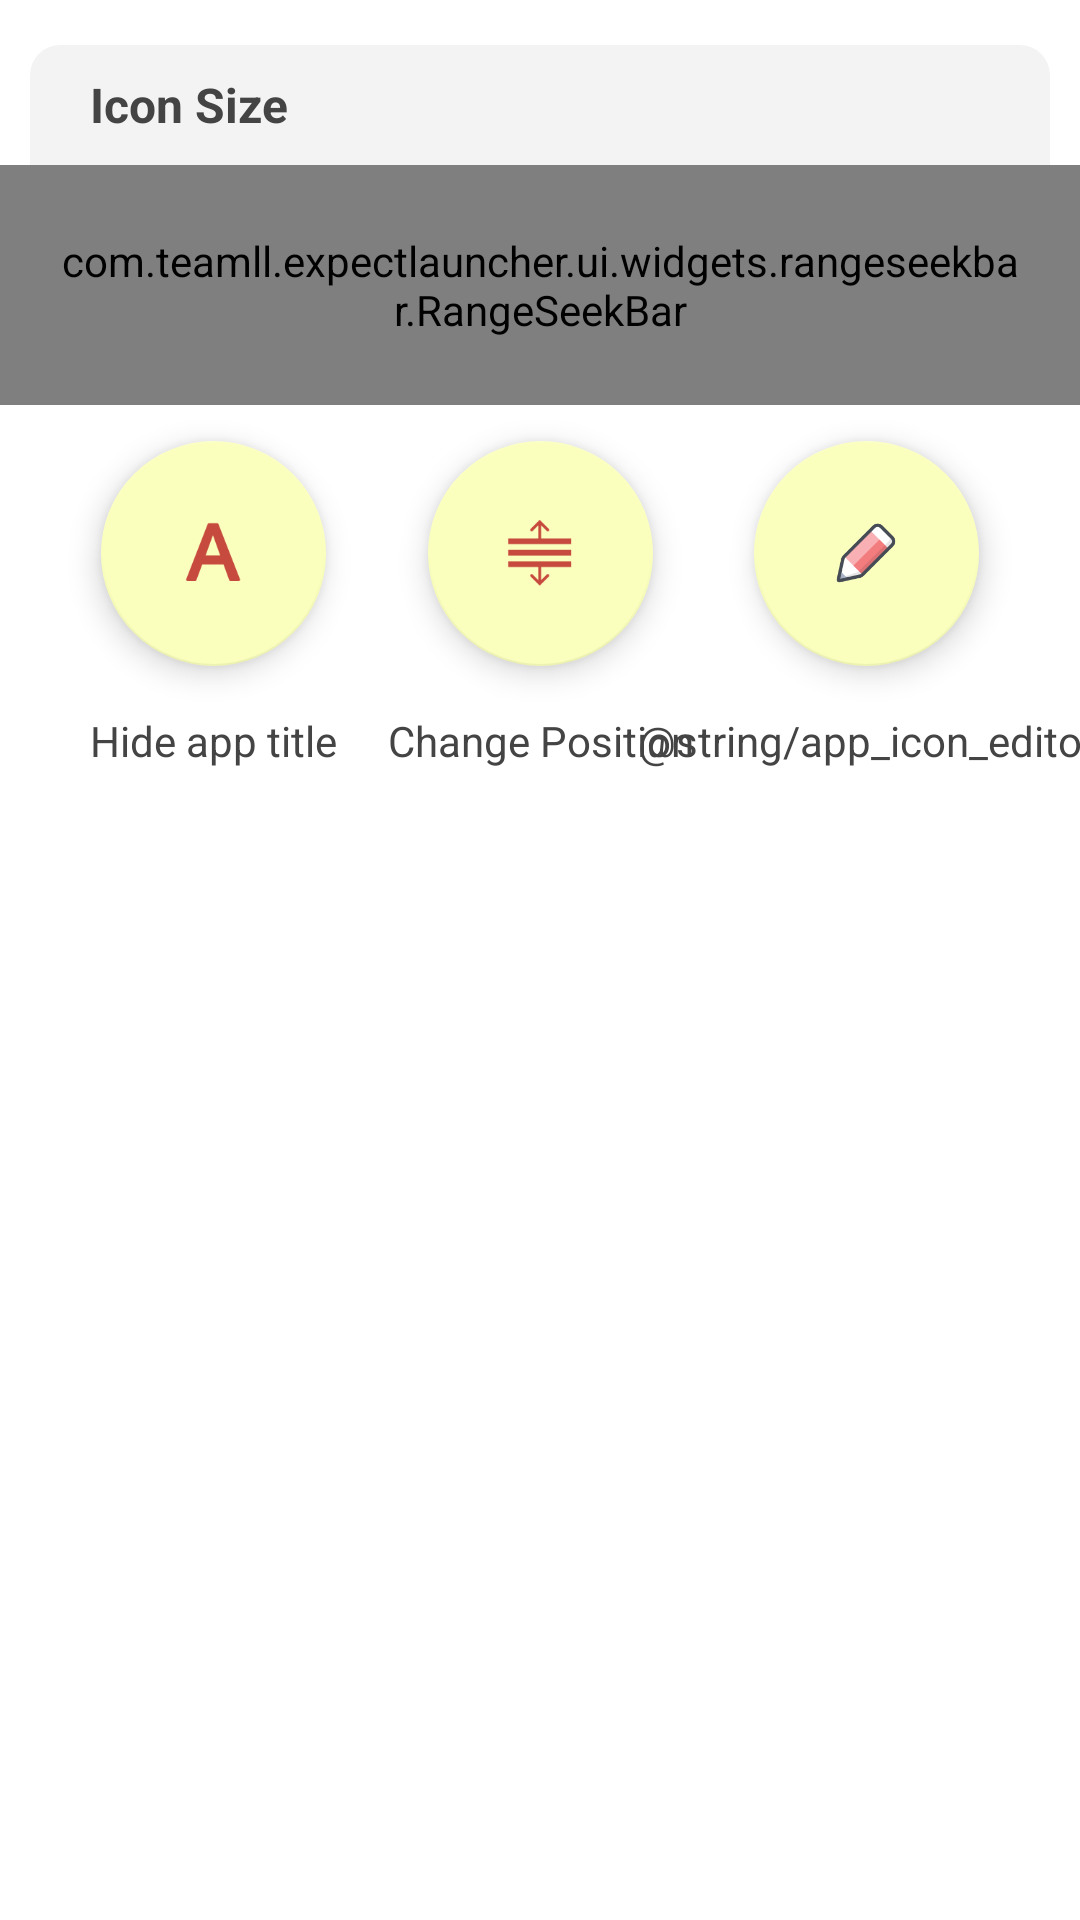

Produce the Android XML layout that renders to this screen, including the resource entries it uses.
<!-- AndroidManifest.xml: application theme AppTheme.Wallpaper -->
<!-- res/layout/app_drawer_bottom_sheet_layout.xml -->
<android.support.constraint.ConstraintLayout
    xmlns:android="http://schemas.android.com/apk/res/android"
    xmlns:tools="http://schemas.android.com/tools"
    android:layout_width="match_parent"
    android:layout_height="match_parent"
    xmlns:app="http://schemas.android.com/apk/res-auto"
    android:layout_marginBottom="@dimen/dp_8"
    android:layout_marginTop="@dimen/dp_8">
    <ImageView
        android:id="@+id/toggleButton"
        android:layout_width="35dp"
        android:layout_height="5dp"
        android:layout_marginBottom="5dp"
        android:layout_gravity="center_horizontal"
        android:src="@drawable/slide_up_down_icon_drawable"
        app:layout_constraintTop_toTopOf="parent"
        app:layout_constraintStart_toStartOf="parent"
        app:layout_constraintEnd_toEndOf="parent"/>
    <View
        android:layout_width="0dp"
        android:layout_height="0dp"
        android:layout_margin="10dp"
        app:layout_constraintTop_toTopOf="@id/size_label"
        app:layout_constraintBottom_toBottomOf="@id/seek_bar"
        app:layout_constraintStart_toStartOf="@id/size_label"
        app:layout_constraintEnd_toEndOf="@id/size_label"
        android:background="@drawable/count_round"/>
    <TextView
        android:layout_marginTop="0dp"
        android:id="@+id/size_label"
        android:layout_width="match_parent"
        android:layout_height="50dp"
        app:layout_constraintTop_toBottomOf="@id/toggleButton"
        app:layout_constraintStart_toStartOf="parent"
        android:gravity="center_vertical"
        android:paddingTop="10dp"
        android:paddingStart="30dp"
        android:paddingEnd="30dp"
        android:text="@string/icon_size"
        android:textColor="#FF444444"
        android:textSize="16sp"
        android:textStyle="bold"
      />
    <com.teamll.expectlauncher.ui.widgets.rangeseekbar.RangeSeekBar
        android:id="@+id/seek_bar"
        android:layout_width="match_parent"
        android:layout_height="80dp"
        app:rsb_mode="single"

        app:rsb_tick_mark_mode="number"
        app:rsb_indicator_text_size="14sp"
        app:rsb_tick_mark_text_array="@array/markArray"
        app:rsb_progress_color="@color/FlatGreen"
        app:rsb_progress_default_color="@color/rsbColorSeekBarDefault"
        app:rsb_tick_mark_text_color="#FF555555"
        app:rsb_thumb_drawable="@drawable/seekbar_thumb"
        app:rsb_indicator_height="25dp"
        app:rsb_min="25"
        app:rsb_max="200"
        android:paddingStart="20dp"
        android:paddingEnd="20dp"
        app:rsb_tick_mark_text_margin="20dp"
        app:rsb_indicator_show_mode="alwaysHide"
        app:rsb_indicator_radius="8dp"
        app:layout_constraintEnd_toEndOf="parent"
        app:layout_constraintStart_toStartOf="parent"
        app:layout_constraintTop_toBottomOf="@id/size_label"
        />
    <android.support.design.widget.FloatingActionButton
        android:id="@+id/show_title"
        android:layout_width="75dp"
        android:layout_height="75dp"
        android:clickable="true"
        android:focusable="true"
        android:scaleType="center"
        app:backgroundTint="@color/FloatingButtonColor"
        app:fabCustomSize="75dp"
        android:src="@drawable/text_a"
        app:layout_constraintEnd_toStartOf="@id/position"
        app:layout_constraintStart_toStartOf="parent"
        app:layout_constraintTop_toTopOf="@id/position" />
    <android.support.design.widget.FloatingActionButton
        android:id="@+id/position"
        android:layout_width="75dp"
        android:layout_height="75dp"
        android:clickable="true"
        android:focusable="true"
        android:scaleType="center"
        android:src="@drawable/move_dark_pink"
        app:backgroundTint="#FBFFBD"
        app:fabCustomSize="75dp"
        android:layout_marginTop="12dp"
        app:layout_constraintEnd_toStartOf="@id/app_icon_editor"
        app:layout_constraintStart_toEndOf="@id/show_title"
        app:layout_constraintTop_toBottomOf="@id/seek_bar" />
    <android.support.design.widget.FloatingActionButton
        android:id="@+id/app_icon_editor"
        android:layout_width="75dp"
        android:layout_height="75dp"
        app:layout_constraintEnd_toEndOf="parent"
        app:layout_constraintStart_toEndOf="@id/position"
        app:layout_constraintTop_toTopOf="@id/position"
        android:src="@drawable/editor"
        app:fabCustomSize="75dp"
        android:scaleType="center"
        app:backgroundTint="#FBFFBD"
        android:clickable="true"
        android:focusable="true"
        />

    <TextView
        android:id="@+id/show_title_text"
        android:layout_width="wrap_content"
        android:layout_height="50dp"
        android:gravity="center"
        android:text="@string/visible_app_title"
        android:textColor="#444"
        app:layout_constraintEnd_toStartOf="@id/position"
        app:layout_constraintStart_toStartOf="parent"
        app:layout_constraintTop_toBottomOf="@id/position" />
    <TextView
        android:id="@+id/position_text"
        android:layout_width="wrap_content"
        android:layout_height="50dp"
        android:gravity="center"
        android:text="@string/change_position"
        android:textColor="#444"
        app:layout_constraintEnd_toStartOf="@+id/app_icon_editor"
        app:layout_constraintStart_toEndOf="@id/show_title"
        app:layout_constraintTop_toBottomOf="@id/position" />

    <TextView
        android:id="@+id/editor_text"
        android:layout_width="wrap_content"
        android:layout_height="50dp"
        android:gravity="center"
        android:text="@string/app_icon_editor"
        android:textColor="#444"
        app:layout_constraintEnd_toEndOf="parent"
        app:layout_constraintStart_toEndOf="@id/position"
        app:layout_constraintTop_toBottomOf="@id/app_icon_editor" />

</android.support.constraint.ConstraintLayout>
<!-- resources referenced by this layout -->
<resources>
  <string-array name="markArray">
          <item>25</item>
          <item>50</item>
          <item>75</item>
          <item>100</item>
          <item>130</item>
          <item>160</item>
          <item>200</item>
      </string-array>
  <color name="FlatGreen">#4CD964</color>
  <color name="FloatingButtonColor">#FBFFBD</color>
  <color name="rsbColorSeekBarDefault">#c3c3c3</color>
  <dimen name="dp_8">8dp</dimen>
  <!-- drawable count_round (drawable) -->
  <?xml version="1.0" encoding="utf-8"?>
  <shape xmlns:android="http://schemas.android.com/apk/res/android"
      android:shape="rectangle">
  
      <solid android:color="#0c000000" />
      <corners android:radius="10dp" />
  </shape>
  <!-- drawable editor: png bitmap (drawable, 2718 bytes) -->
  <!-- drawable move_dark_pink: png bitmap (drawable, 1140 bytes) -->
  <!-- drawable text_a: png bitmap (drawable, 2064 bytes) -->
  <string name="change_position">Change Position</string>
  <string name="icon_size">Icon Size</string>
  <string name="visible_app_title">Hide app title</string>
  <style name="AppTheme.Wallpaper" parent="@style/Theme.AppCompat.Light.NoActionBar">
          <item name="android:windowBackground">@android:color/transparent</item>
          <item name="android:windowShowWallpaper">true</item>
          <item name="android:navigationBarColor" tools:targetApi="lollipop">#00ffffff</item>
          <item name="android:colorPrimaryDark" tools:targetApi="lollipop">#00ffffff</item>
      </style>
</resources>
